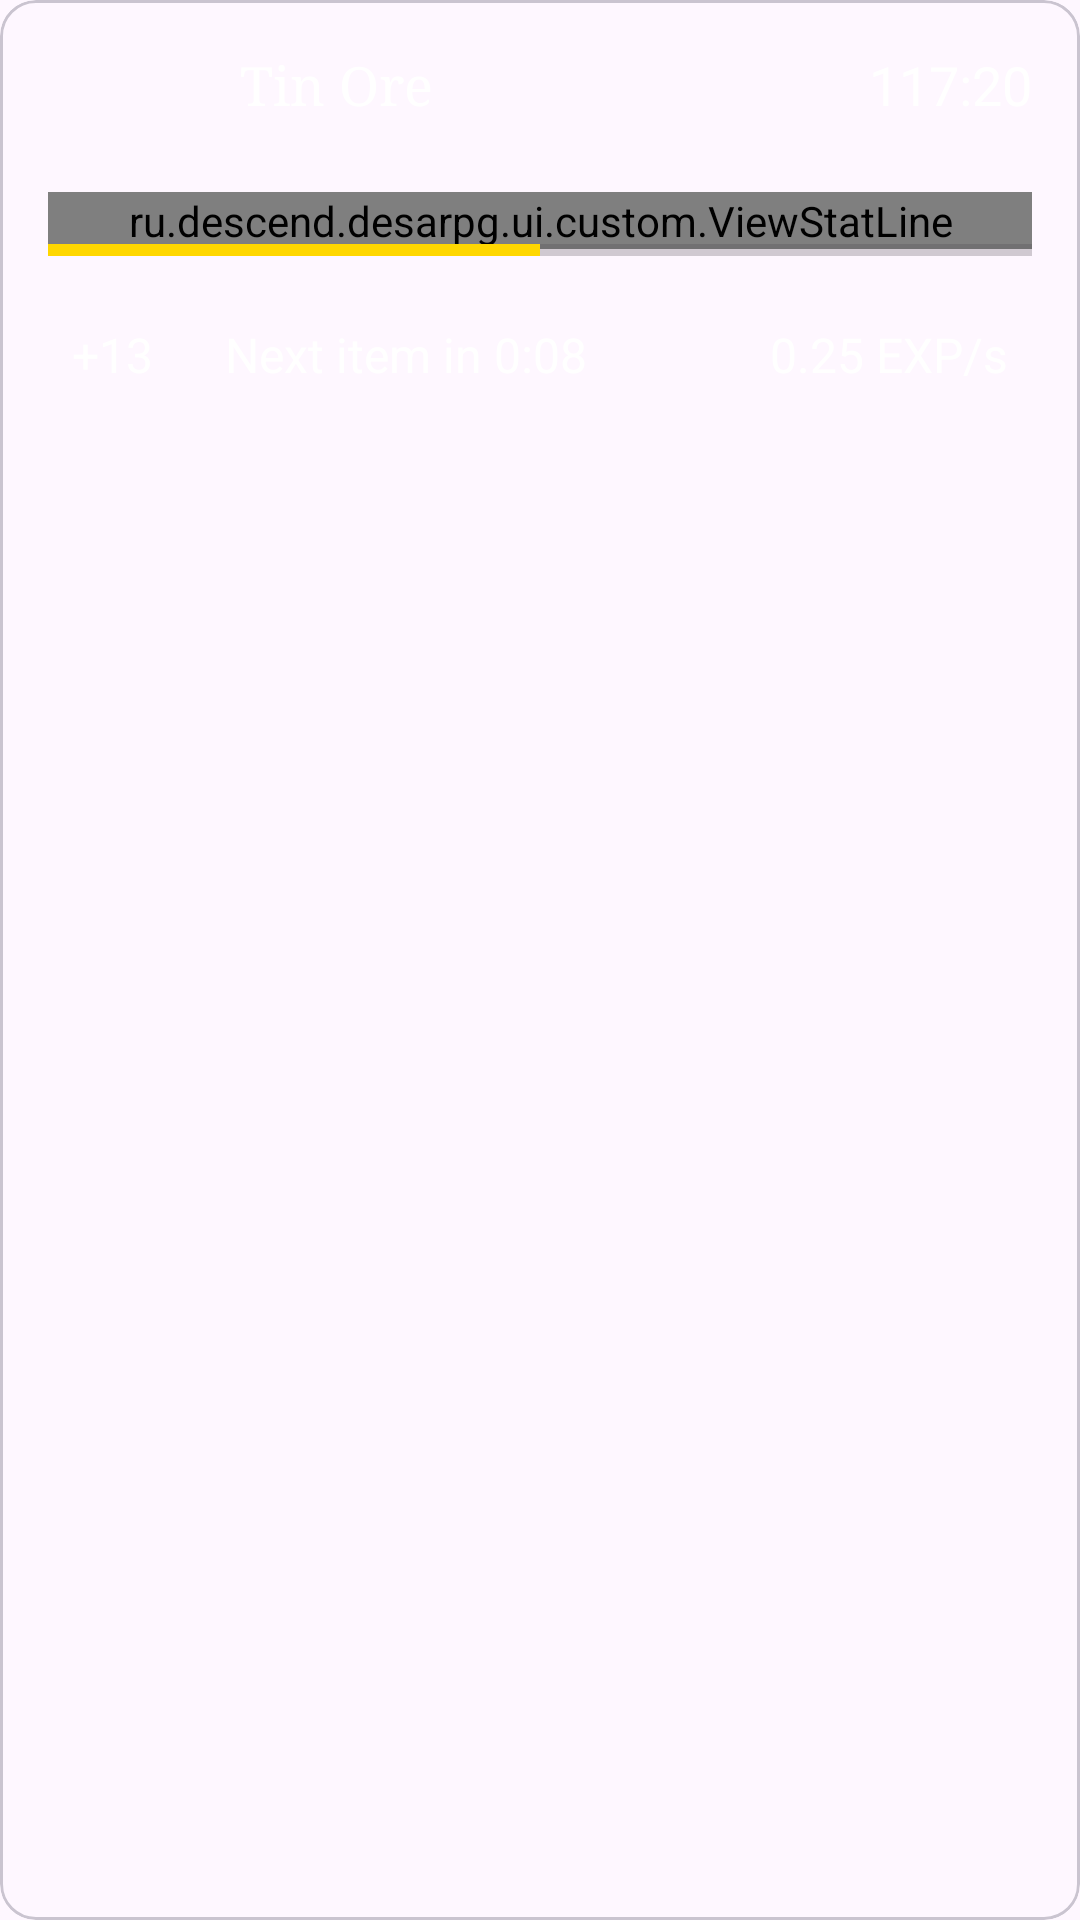

This screen was rendered from an Android layout file. Write that file and the resources it references.
<!-- AndroidManifest.xml: application theme Theme.DesARPG -->
<!-- res/layout/view_work_object.xml -->
<?xml version="1.0" encoding="utf-8"?>
<com.google.android.material.card.MaterialCardView xmlns:android="http://schemas.android.com/apk/res/android"
    android:layout_width="match_parent"
    android:layout_height="wrap_content"
    xmlns:app="http://schemas.android.com/apk/res-auto">

    <LinearLayout
        android:layout_width="match_parent"
        android:layout_height="wrap_content"
        android:orientation="vertical"
        android:padding="16dp">

        <LinearLayout
            android:layout_width="match_parent"
            android:layout_height="wrap_content"
            android:orientation="horizontal">

            <ImageView
                android:id="@+id/item_image"
                android:layout_width="48dp"
                android:layout_height="48dp"
                android:src="@drawable/ic_android_black_24dp" />

            <TextView
                android:id="@+id/item_name"
                android:layout_width="0dp"
                android:layout_height="wrap_content"
                android:layout_marginStart="16dp"
                android:layout_weight="1"
                android:fontFamily="serif"
                android:text="Tin Ore"
                android:textColor="#FFFFFF"
                android:textSize="18sp" />

            <TextView
                android:id="@+id/timer_text"
                android:layout_width="wrap_content"
                android:layout_height="wrap_content"
                android:text="117:20"
                android:textColor="#FFFFFF"
                android:textSize="18sp" />
        </LinearLayout>

        <ru.descend.desarpg.ui.custom.ViewStatLine
            android:id="@+id/text_progress"
            android:layout_marginBottom="-16dp"
            android:layout_width="match_parent"
            android:layout_height="wrap_content"/>

        <ProgressBar
            android:id="@+id/progress_bar"
            style="?android:attr/progressBarStyleHorizontal"
            android:layout_width="match_parent"
            android:layout_height="wrap_content"
            android:layout_marginTop="8dp"
            android:backgroundTint="#333333"
            android:progress="50"
            android:progressTint="#FFD700" />

        <LinearLayout
            android:layout_width="match_parent"
            android:layout_height="wrap_content"
            android:layout_marginTop="8dp"
            android:orientation="horizontal">

            <TextView
                android:id="@+id/level_text"
                android:layout_width="wrap_content"
                android:layout_height="wrap_content"
                android:padding="8dp"
                android:text="+13"
                android:textColor="#FFFFFF"
                android:textSize="16sp" />

            <TextView
                android:id="@+id/next_item_text"
                android:layout_width="0dp"
                android:layout_height="wrap_content"
                android:layout_marginStart="8dp"
                android:layout_weight="1"
                android:padding="8dp"
                android:text="Next item in 0:08"
                android:textColor="#FFFFFF"
                android:textSize="16sp" />

            <TextView
                android:id="@+id/exp_text"
                android:layout_width="wrap_content"
                android:layout_height="wrap_content"
                android:layout_marginStart="8dp"
                android:padding="8dp"
                android:text="0.25 EXP/s"
                android:textColor="#FFFFFF"
                android:textSize="16sp" />
        </LinearLayout>

    </LinearLayout>

</com.google.android.material.card.MaterialCardView>
<!-- resources referenced by this layout -->
<resources>
  <style name="Theme.DesARPG" parent="Base.Theme.DesARPG" />
  <style name="Base.Theme.DesARPG" parent="Theme.Material3.DayNight.NoActionBar">
  
          
          <item name="colorPrimary">@android:color/holo_orange_dark</item>
          <item name="colorSecondary">@android:color/holo_green_dark</item>
  
          <item name="colorPrimaryDark">@android:color/holo_blue_dark</item>
          <item name="colorAccent">@android:color/holo_purple</item>
          <item name="android:textColorPrimary">@android:color/holo_red_light</item>
      </style>
</resources>
